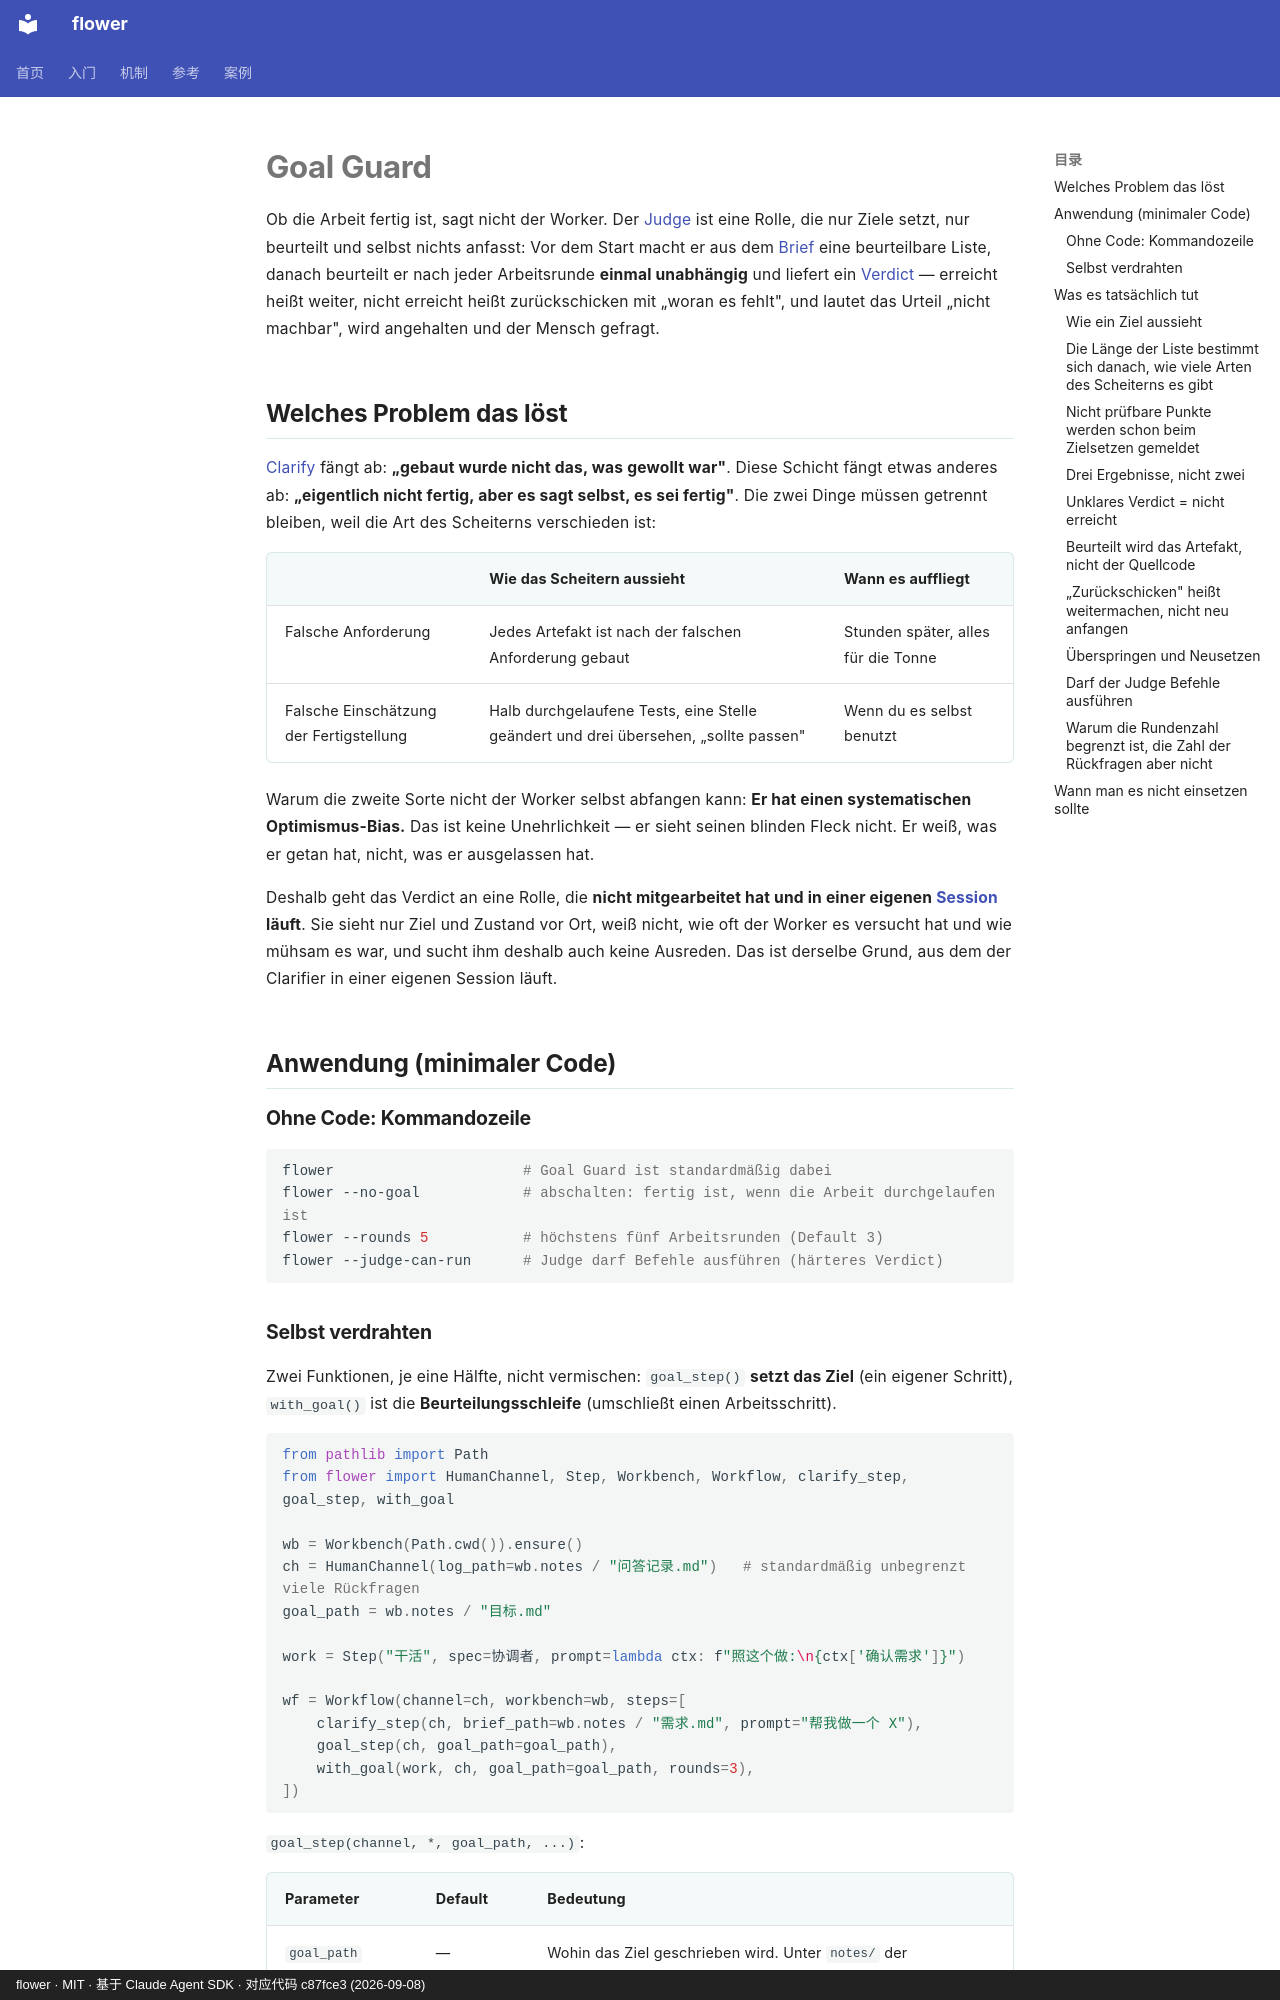

repository: ChenyuHeee/flower · page: de/guide/goal/index.html · generator: mkdocs · copyright: flower · MIT · 基于 Claude Agent SDK · 对应代码 c87fce3 (2026-09-08)

# Goal Guard

Ob die Arbeit fertig ist, sagt nicht der Worker. Der [Judge](../reference/glossary.md#判定者) ist eine Rolle,
die nur Ziele setzt, nur beurteilt und selbst nichts anfasst: Vor dem Start macht er aus dem
[Brief](../reference/glossary.md#需求确认书) eine beurteilbare Liste, danach beurteilt er nach jeder Arbeitsrunde
**einmal unabhängig** und liefert ein [Verdict](../reference/glossary.md#判定) —
erreicht heißt weiter, nicht erreicht heißt zurückschicken mit „woran es fehlt",
und lautet das Urteil „nicht machbar", wird angehalten und der Mensch gefragt.

## Welches Problem das löst {#解决什么问题}

[Clarify](clarify.md) fängt ab: **„gebaut wurde nicht das, was gewollt war"**. Diese Schicht fängt etwas anderes ab:
**„eigentlich nicht fertig, aber es sagt selbst, es sei fertig"**. Die zwei Dinge müssen getrennt bleiben, weil die Art des Scheiterns verschieden ist:

| | Wie das Scheitern aussieht | Wann es auffliegt |
|---|---|---|
| Falsche Anforderung | Jedes Artefakt ist nach der falschen Anforderung gebaut | Stunden später, alles für die Tonne |
| Falsche Einschätzung der Fertigstellung | Halb durchgelaufene Tests, eine Stelle geändert und drei übersehen, „sollte passen" | Wenn du es selbst benutzt |

Warum die zweite Sorte nicht der Worker selbst abfangen kann: **Er hat einen systematischen Optimismus-Bias.**
Das ist keine Unehrlichkeit — er sieht seinen blinden Fleck nicht. Er weiß, was er getan hat, nicht, was er ausgelassen hat.

Deshalb geht das Verdict an eine Rolle, die **nicht mitgearbeitet hat und in einer eigenen [Session](../reference/glossary.md#会话) läuft**.
Sie sieht nur Ziel und Zustand vor Ort, weiß nicht, wie oft der Worker es versucht hat und wie mühsam es war,
und sucht ihm deshalb auch keine Ausreden. Das ist derselbe Grund, aus dem der Clarifier in einer eigenen Session läuft.

## Anwendung (minimaler Code) {#怎么用最小代码}

### Ohne Code: Kommandozeile {#零代码命令行}

```bash
flower                      # Goal Guard ist standardmäßig dabei
flower --no-goal            # abschalten: fertig ist, wenn die Arbeit durchgelaufen ist
flower --rounds 5           # höchstens fünf Arbeitsrunden (Default 3)
flower --judge-can-run      # Judge darf Befehle ausführen (härteres Verdict)
```
